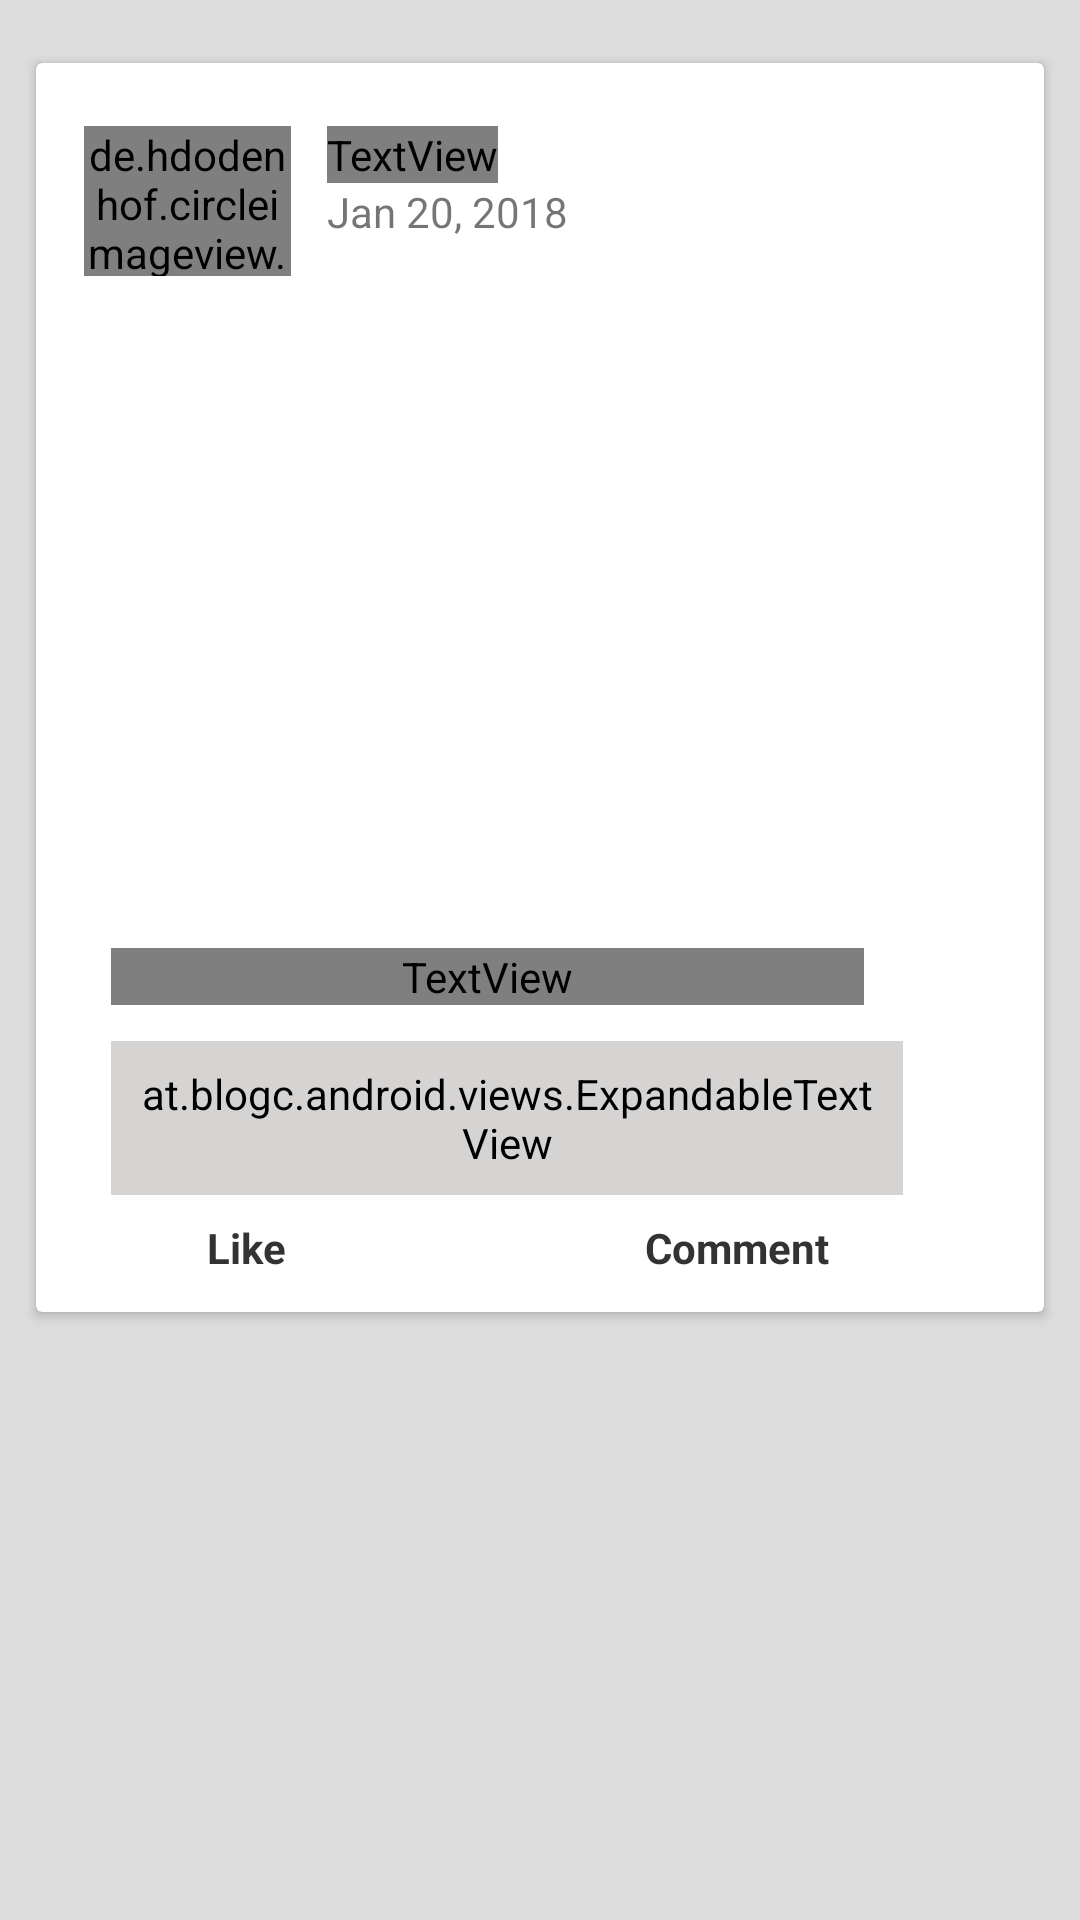

This screen was rendered from an Android layout file. Write that file and the resources it references.
<!-- AndroidManifest.xml: application theme MyMaterialTheme -->
<!-- res/layout/blog_list_itemblog.xml -->
<?xml version="1.0" encoding="utf-8"?>
<androidx.constraintlayout.widget.ConstraintLayout xmlns:android="http://schemas.android.com/apk/res/android"
    xmlns:app="http://schemas.android.com/apk/res-auto"
    xmlns:tools="http://schemas.android.com/tools"
    android:id="@+id/mar"
    android:layout_width="match_parent"
    android:layout_height="wrap_content"
    android:background="#dcdcdc"
    android:paddingBottom="5dp"
    android:paddingTop="5dp">

    <androidx.cardview.widget.CardView
        android:layout_width="0dp"
        android:layout_height="wrap_content"
        android:layout_marginEnd="12dp"
        android:layout_marginStart="12dp"
        android:layout_marginTop="16dp"
        app:layout_constraintEnd_toEndOf="parent"
        app:layout_constraintHorizontal_bias="0.0"
        app:layout_constraintStart_toStartOf="parent"
        app:layout_constraintTop_toTopOf="parent">

        <androidx.constraintlayout.widget.ConstraintLayout
            android:layout_width="match_parent"
            android:layout_marginTop="5dp"
            android:layout_height="wrap_content">


            <de.hdodenhof.circleimageview.CircleImageView
                android:id="@+id/commentProfilePic"
                android:layout_width="69dp"
                android:layout_height="50dp"
                android:layout_marginStart="16dp"
                android:layout_marginTop="16dp"
                android:src="@drawable/profile_placeholder"
                app:layout_constraintStart_toStartOf="parent"
                app:layout_constraintTop_toTopOf="parent" />

            <TextView
                android:id="@+id/commentUsername"
                android:layout_width="wrap_content"
                android:layout_height="wrap_content"
                android:layout_marginStart="12dp"
                android:layout_marginTop="16dp"
                android:fontFamily="@font/acme"
                android:text="Username"
                android:textColor="#2a2929"
                android:textStyle="bold"
                app:layout_constraintStart_toEndOf="@+id/commentProfilePic"
                app:layout_constraintTop_toTopOf="parent" />

            <TextView
                android:id="@+id/blogDate"
                android:layout_width="wrap_content"
                android:layout_height="wrap_content"
                android:layout_marginStart="12dp"
                android:text="Jan 20, 2018"
                app:layout_constraintStart_toEndOf="@+id/commentProfilePic"
                app:layout_constraintTop_toBottomOf="@+id/commentUsername" />

            <ImageView
                android:id="@+id/blogImage"
                android:layout_width="0dp"
                android:layout_height="204dp"
                android:layout_marginTop="8dp"
                android:scaleType="center"
                app:layout_constraintEnd_toEndOf="parent"
                app:layout_constraintHorizontal_bias="0.0"
                app:layout_constraintStart_toStartOf="parent"
                app:layout_constraintTop_toBottomOf="@+id/commentProfilePic"
                app:srcCompat="@drawable/image_placeholder" />
        <RelativeLayout
            android:layout_width="match_parent"
            android:layout_height="wrap_content"
            android:layout_marginLeft="25dp"
            android:layout_marginRight="35dp"
            app:layout_constraintEnd_toEndOf="parent"
            app:layout_constraintHorizontal_bias="1.0"
            app:layout_constraintStart_toStartOf="parent"
            app:layout_constraintTop_toBottomOf="@+id/blogImage">
            <TextView
                android:id="@+id/blogDescription"
                android:layout_width="match_parent"
                android:layout_height="wrap_content"
                android:layout_marginEnd="25dp"
                android:layout_marginLeft="25dp"
                android:layout_marginTop="12dp"
                android:textStyle="bold"
                android:fontFamily="@font/averia_libre_bold"
                android:text="Lorem ipusm metaflytica sem uin postide asnsdh the sgt as lorem "
                android:textColor="#002863"
                android:textSize="15sp"
                 />
            <at.blogc.android.views.ExpandableTextView
                android:id="@+id/expand"
                android:layout_below="@id/blogDescription"
                android:layout_width="match_parent"
                android:layout_height="wrap_content"
                android:layout_marginEnd="12dp"
                android:layout_marginLeft="12dp"
                android:layout_marginTop="12dp"
                android:text="@string/lorem"
                android:maxLines="1"
                android:background="@drawable/shape5"
                android:backgroundTint="#D6D3D3"
                android:drawableRight="@android:drawable/arrow_down_float"
                android:gravity="center"
                android:padding="8dp"
                android:layout_marginRight="40dp"
                android:textColor="#000000"
                android:textStyle="italic"
                android:typeface="sans"
                android:ellipsize="end"
                app:animation_duration="750"/>
            <ImageView
                android:id="@+id/blog_like"
                android:layout_width="26dp"
                android:layout_height="26dp"
                android:layout_below="@id/expand"
                app:srcCompat="@mipmap/image_like_gray" />

            <ImageView
                android:id="@+id/blog_comment"
                android:layout_width="28dp"
                android:layout_below="@id/expand"
                android:layout_height="28dp"
                android:layout_marginLeft="-28dp"
                android:layout_alignLeft="@id/blog_comment_count"
                app:srcCompat="@drawable/action_comment_icon_web" />

            <TextView
                android:id="@+id/blog_like_count"
                android:layout_width="wrap_content"
                android:layout_height="wrap_content"
                android:layout_marginBottom="12dp"
                android:layout_marginStart="32dp"
                android:layout_marginTop="8dp"
                android:text="Like"
                android:layout_below="@id/expand"
                android:textColor="#333333"
                android:textStyle="bold"
                 />

            <TextView
                android:id="@+id/blog_comment_count"
                android:layout_width="wrap_content"
                android:layout_below="@id/expand"
                android:layout_height="19dp"
                android:layout_marginBottom="12dp"
                android:layout_marginStart="178dp"
                android:layout_marginTop="8dp"
                android:text="Comment"
                android:layout_marginEnd="25dp"
                android:textColor="#333333"
                android:textStyle="bold"/>
        </RelativeLayout>
        </androidx.constraintlayout.widget.ConstraintLayout>
    </androidx.cardview.widget.CardView>

</androidx.constraintlayout.widget.ConstraintLayout>
<!-- resources referenced by this layout -->
<resources>
  <!-- drawable shape5 (drawable) -->
  <?xml version="1.0" encoding="utf-8"?>
  <shape xmlns:android="http://schemas.android.com/apk/res/android"
      android:shape="rectangle">
      <solid android:color="#efd7a73b"/>
  <corners android:radius="10dp"/>
  </shape>
  <string name="lorem">lorem</string>
  <style name="MyMaterialTheme" parent="MyMaterialTheme.Base">
  
      </style>
  <style name="MyMaterialTheme.Base" parent="Theme.AppCompat.Light.DarkActionBar">
          <item name="windowNoTitle">true</item>
          <item name="windowActionBar">false</item>
          <item name="colorPrimary">@color/colorPrimary</item>
          <item name="colorPrimaryDark">@color/colorPrimaryDark</item>
          <item name="colorAccent">@color/colorAccent</item>
      </style>
  <color name="colorPrimary">#03A9F4</color>
  <color name="colorPrimaryDark">#01388B</color>
  <color name="colorAccent">#0E5FB6</color>
</resources>
